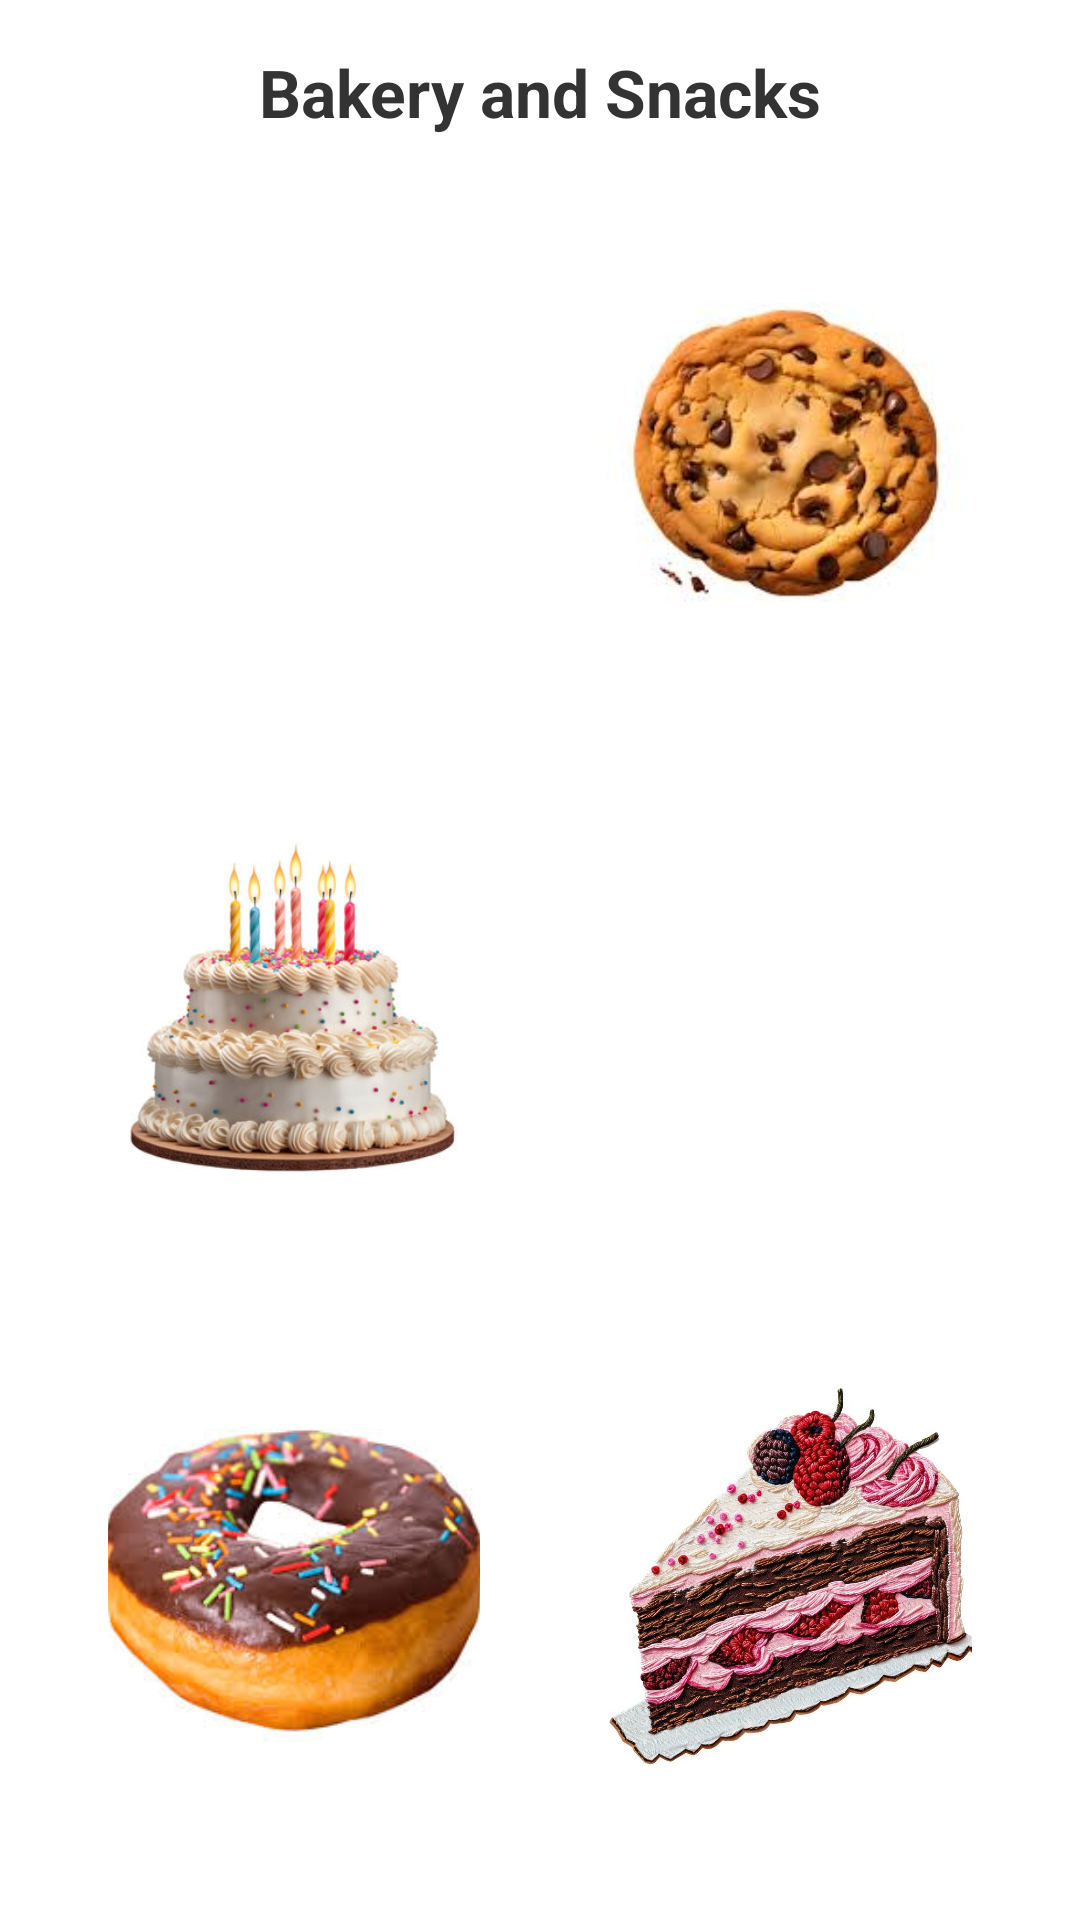

Produce the Android XML layout that renders to this screen, including the resource entries it uses.
<!-- AndroidManifest.xml: application theme Theme.OnlineGrocery -->
<!-- res/layout/activity_bakery_snack.xml -->
<?xml version="1.0" encoding="utf-8"?>
<androidx.constraintlayout.widget.ConstraintLayout
    xmlns:android="http://schemas.android.com/apk/res/android"
    xmlns:app="http://schemas.android.com/apk/res-auto"
    xmlns:tools="http://schemas.android.com/tools"
    android:id="@+id/main"
    android:layout_width="match_parent"
    android:layout_height="match_parent"
    android:background="#FFFFFF"
    android:padding="16dp"
    tools:context=".Bakery_Snack">

    <TextView
        android:id="@+id/titleText"
        android:layout_width="wrap_content"
        android:layout_height="wrap_content"
        android:text="Bakery and Snacks"
        android:textColor="#333333"
        android:textSize="22sp"
        android:textStyle="bold"
        app:layout_constraintTop_toTopOf="parent"
        app:layout_constraintStart_toStartOf="parent"
        app:layout_constraintEnd_toEndOf="parent" />

    <GridLayout
        android:id="@+id/gridLayout"
        android:layout_width="0dp"
        android:layout_height="0dp"
        android:layout_marginTop="16dp"
        android:columnCount="2"
        android:rowCount="3"
        app:layout_constraintTop_toBottomOf="@id/titleText"
        app:layout_constraintBottom_toBottomOf="parent"
        app:layout_constraintStart_toStartOf="parent"
        app:layout_constraintEnd_toEndOf="parent">

        
        <androidx.cardview.widget.CardView
            android:id="@+id/bread_bs"
            android:layout_width="0dp"
            android:layout_height="0dp"
            android:layout_margin="8dp"
            android:layout_rowWeight="1"
            android:layout_columnWeight="1"
            app:cardCornerRadius="16dp"
            app:cardElevation="4dp"
            app:cardBackgroundColor="#FFFFFF">

            <LinearLayout
                android:layout_width="match_parent"
                android:layout_height="match_parent"
                android:orientation="vertical"
                android:gravity="center"
                android:padding="12dp">

                <ImageView
                    android:layout_width="140dp"
                    android:layout_height="140dp"
                    android:scaleType="centerInside"
                    android:src="@drawable/bread" />

                <TextView
                    android:layout_width="wrap_content"
                    android:layout_height="wrap_content"
                    android:text="Bread"
                    android:textSize="16sp"
                    android:textStyle="bold"
                    android:textColor="#333333"
                    android:layout_marginTop="8dp" />
            </LinearLayout>
        </androidx.cardview.widget.CardView>

        
        <androidx.cardview.widget.CardView
            android:id="@+id/cookies_bs"
            android:layout_width="0dp"
            android:layout_height="0dp"
            android:layout_margin="8dp"
            android:layout_rowWeight="1"
            android:layout_columnWeight="1"
            app:cardCornerRadius="16dp"
            app:cardElevation="4dp"
            app:cardBackgroundColor="#FFFFFF">

            <LinearLayout
                android:layout_width="match_parent"
                android:layout_height="match_parent"
                android:orientation="vertical"
                android:gravity="center"
                android:padding="12dp">

                <ImageView
                    android:layout_width="140dp"
                    android:layout_height="140dp"
                    android:scaleType="centerInside"
                    android:src="@drawable/cookies" />

                <TextView
                    android:layout_width="wrap_content"
                    android:layout_height="wrap_content"
                    android:text="Cookies"
                    android:textSize="16sp"
                    android:textStyle="bold"
                    android:textColor="#333333"
                    android:layout_marginTop="8dp" />
            </LinearLayout>
        </androidx.cardview.widget.CardView>

        
        <androidx.cardview.widget.CardView
            android:id="@+id/cake_bs"
            android:layout_width="0dp"
            android:layout_height="0dp"
            android:layout_margin="8dp"
            android:layout_rowWeight="1"
            android:layout_columnWeight="1"
            app:cardCornerRadius="16dp"
            app:cardElevation="4dp"
            app:cardBackgroundColor="#FFFFFF">

            <LinearLayout
                android:layout_width="match_parent"
                android:layout_height="match_parent"
                android:orientation="vertical"
                android:gravity="center"
                android:padding="12dp">

                <ImageView
                    android:layout_width="140dp"
                    android:layout_height="140dp"
                    android:scaleType="centerInside"
                    android:src="@drawable/cake" />

                <TextView
                    android:layout_width="wrap_content"
                    android:layout_height="wrap_content"
                    android:text="Cake"
                    android:textSize="16sp"
                    android:textStyle="bold"
                    android:textColor="#333333"
                    android:layout_marginTop="8dp" />
            </LinearLayout>
        </androidx.cardview.widget.CardView>

        
        <androidx.cardview.widget.CardView
            android:id="@+id/muffins_bs"
            android:layout_width="0dp"
            android:layout_height="0dp"
            android:layout_margin="8dp"
            android:layout_rowWeight="1"
            android:layout_columnWeight="1"
            app:cardCornerRadius="16dp"
            app:cardElevation="4dp"
            app:cardBackgroundColor="#FFFFFF">

            <LinearLayout
                android:layout_width="match_parent"
                android:layout_height="match_parent"
                android:orientation="vertical"
                android:gravity="center"
                android:padding="12dp">

                <ImageView
                    android:layout_width="140dp"
                    android:layout_height="140dp"
                    android:scaleType="centerInside"
                    android:src="@drawable/muffins" />

                <TextView
                    android:layout_width="wrap_content"
                    android:layout_height="wrap_content"
                    android:text="Muffins"
                    android:textSize="16sp"
                    android:textStyle="bold"
                    android:textColor="#333333"
                    android:layout_marginTop="8dp" />
            </LinearLayout>
        </androidx.cardview.widget.CardView>

        
        <androidx.cardview.widget.CardView
            android:id="@+id/donuts_bs"
            android:layout_width="0dp"
            android:layout_height="0dp"
            android:layout_margin="8dp"
            android:layout_rowWeight="1"
            android:layout_columnWeight="1"
            app:cardCornerRadius="16dp"
            app:cardElevation="4dp"
            app:cardBackgroundColor="#FFFFFF">

            <LinearLayout
                android:layout_width="match_parent"
                android:layout_height="match_parent"
                android:orientation="vertical"
                android:gravity="center"
                android:padding="12dp">

                <ImageView
                    android:layout_width="140dp"
                    android:layout_height="140dp"
                    android:scaleType="centerInside"
                    android:src="@drawable/donuts" />

                <TextView
                    android:layout_width="wrap_content"
                    android:layout_height="wrap_content"
                    android:text="Donuts"
                    android:textSize="16sp"
                    android:textStyle="bold"
                    android:textColor="#333333"
                    android:layout_marginTop="8dp" />
            </LinearLayout>
        </androidx.cardview.widget.CardView>

        
        <androidx.cardview.widget.CardView
            android:id="@+id/pastries_bs"
            android:layout_width="0dp"
            android:layout_height="0dp"
            android:layout_margin="8dp"
            android:layout_rowWeight="1"
            android:layout_columnWeight="1"
            app:cardCornerRadius="16dp"
            app:cardElevation="4dp"
            app:cardBackgroundColor="#FFFFFF">

            <LinearLayout
                android:layout_width="match_parent"
                android:layout_height="match_parent"
                android:orientation="vertical"
                android:gravity="center"
                android:padding="12dp">

                <ImageView
                    android:layout_width="140dp"
                    android:layout_height="140dp"
                    android:scaleType="centerInside"
                    android:src="@drawable/pastries" />

                <TextView
                    android:layout_width="wrap_content"
                    android:layout_height="wrap_content"
                    android:text="Pastries"
                    android:textSize="16sp"
                    android:textStyle="bold"
                    android:textColor="#333333"
                    android:layout_marginTop="8dp" />
            </LinearLayout>
        </androidx.cardview.widget.CardView>

    </GridLayout>

</androidx.constraintlayout.widget.ConstraintLayout>
<!-- resources referenced by this layout -->
<resources>
  <!-- drawable cake: jpg bitmap (drawable, 29666 bytes) -->
  <!-- drawable cookies: jpg bitmap (drawable, 7184 bytes) -->
  <!-- drawable donuts: jpg bitmap (drawable, 10260 bytes) -->
  <!-- drawable pastries: webp bitmap (drawable, 156144 bytes) -->
  <style name="Theme.OnlineGrocery" parent="Base.Theme.OnlineGrocery">
          
          <item name="android:navigationBarColor">@android:color/transparent</item>
          <item name="android:statusBarColor">@android:color/transparent</item>
          <item name="android:windowLightStatusBar">?attr/isLightTheme</item>
      </style>
</resources>
